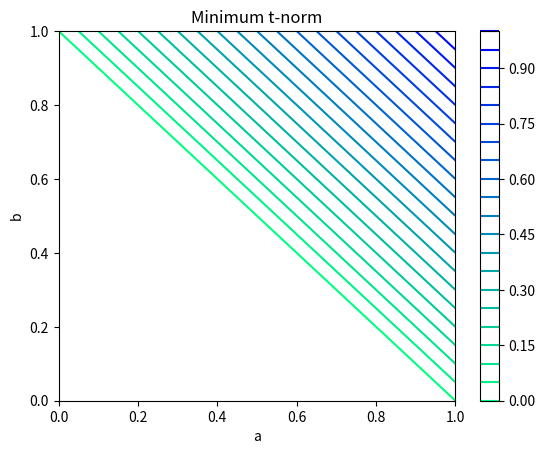

Write the Python code that produced this figure.
import numpy as np
import matplotlib.pyplot as plt


if __name__ == "__main__":
    xlist = np.linspace(0.0, 1.0, 1000)
    ylist = np.linspace(0.0, 1.0, 1000)
    x, y = np.meshgrid(xlist, ylist)
    # Z = np.min(np.dstack((x, y)), 2)
    Z = np.max(np.dstack((np.zeros((1000, 1000)), x + y - 1)), 2)
    fig, ax = plt.subplots(1, 1)
    cp = ax.contour(x, y, Z, levels=np.linspace(0.0, 1.0, 21), cmap='winter_r')
    fig.colorbar(cp) # Add a colorbar to a plot
    ax.set_title('Minimum t-norm')
    ax.set_xlabel('a')
    ax.set_ylabel('b')
    ax.set_xlim(0.0, 1.0)
    ax.set_ylim(0.0, 1.0)
    plt.show()